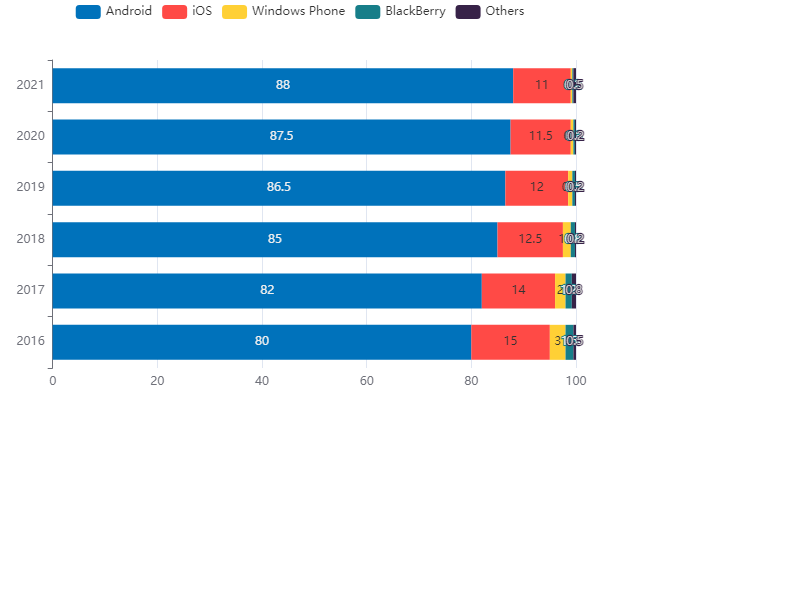

The table this chart was drawn from, first rows:
Year, Android, iOS, Windows Phone, BlackBerry, Others
2016, 80.0, 15.0, 3.0, 1.5, 0.5
2017, 82.0, 14.0, 2.0, 1.2, 0.8
2018, 85.0, 12.5, 1.5, 0.8, 0.2
2019, 86.5, 12.0, 0.8, 0.5, 0.2
2020, 87.5, 11.5, 0.5, 0.3, 0.2
2021, 88.0, 11.0, 0.3, 0.2, 0.5
